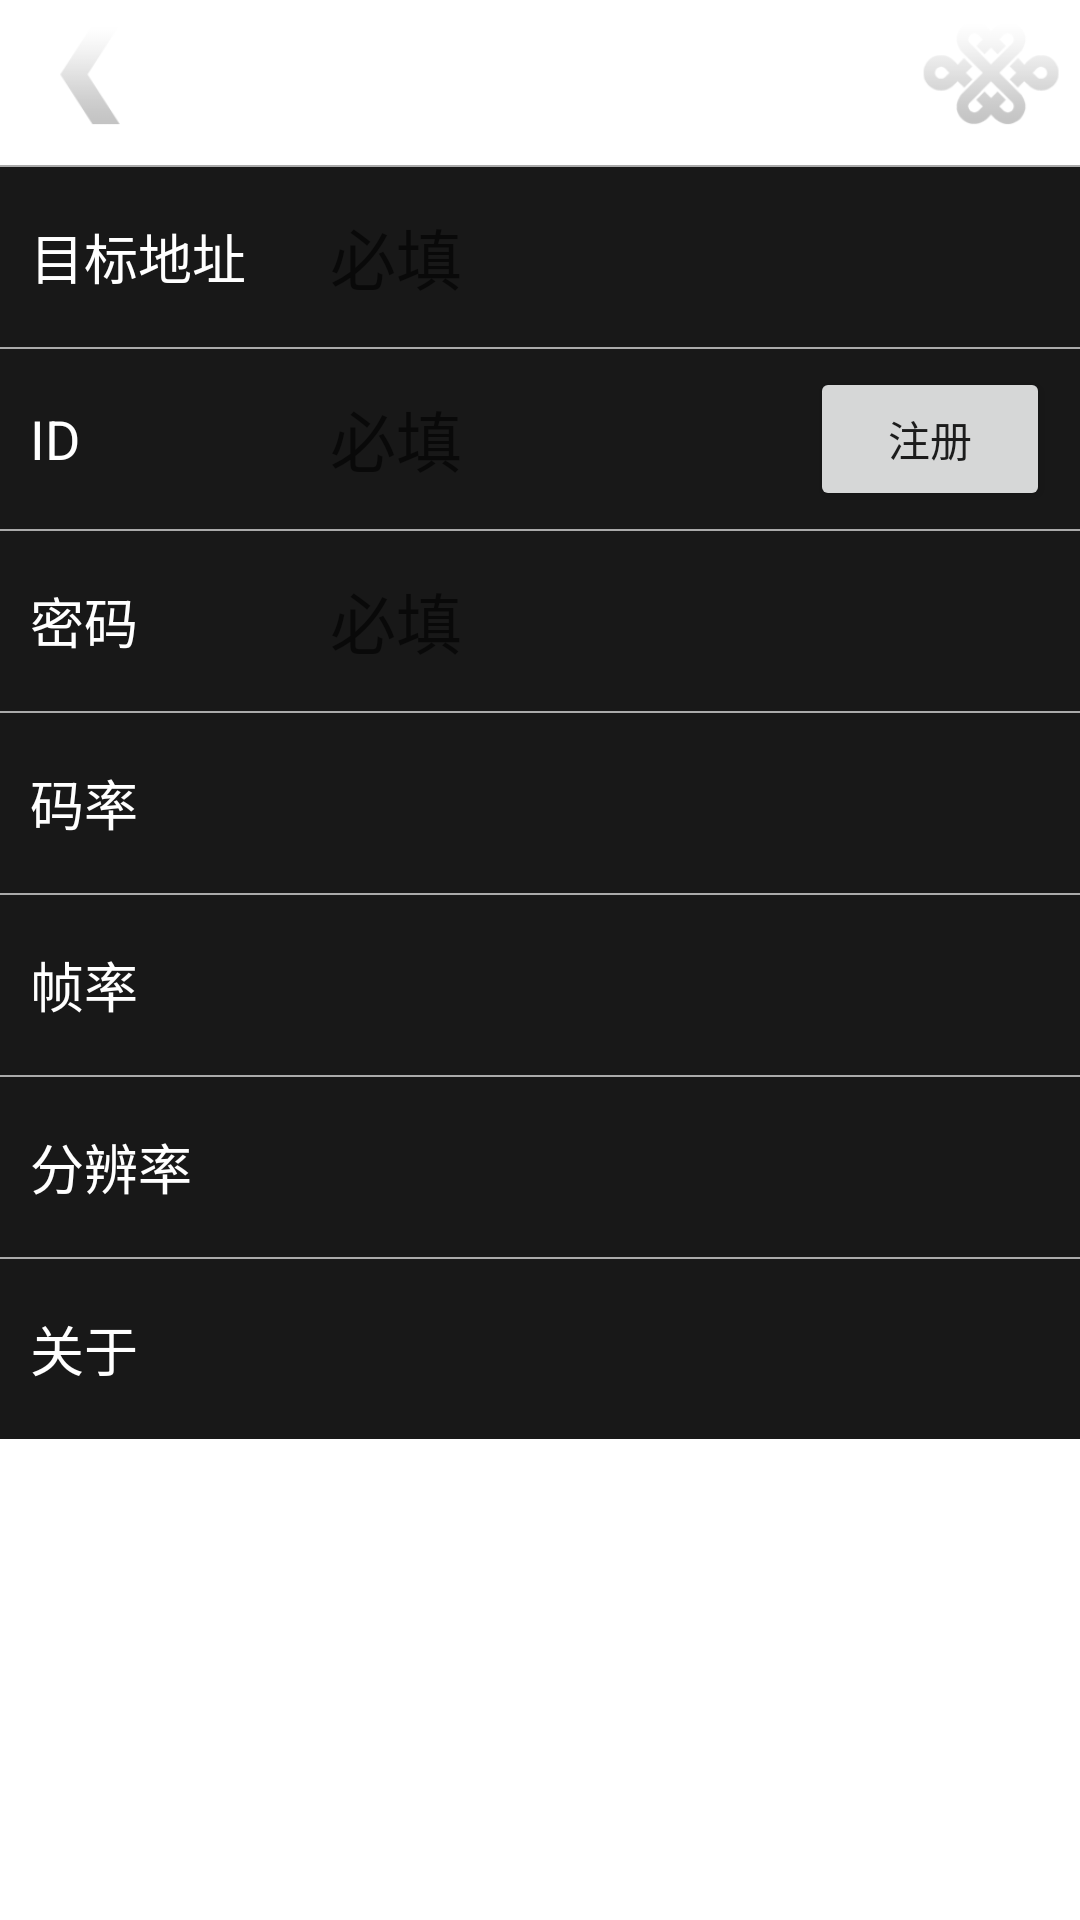

Reconstruct the res/layout file that produces this screen, plus the resources it refers to.
<!-- AndroidManifest.xml: fallback theme Theme.MaterialComponents.DayNight.NoActionBar -->
<!-- res/layout/setting.xml -->
<?xml version="1.0" encoding="UTF-8"?>

<LinearLayout xmlns:android="http://schemas.android.com/apk/res/android"
    android:layout_width="fill_parent"
    android:layout_height="fill_parent"
    android:orientation="vertical" >

    <RelativeLayout
        android:layout_width="fill_parent"
        android:layout_height="55dip"
        android:orientation="horizontal" >

        <Button
            android:id="@+id/back_button"
            android:layout_width="50dp"
            android:layout_height="50dp"
            android:layout_gravity="center_vertical"
            android:layout_marginLeft="5dp"
            android:background="@drawable/back_button" />

        <LinearLayout
            android:layout_width="fill_parent"
            android:layout_height="fill_parent"
            android:gravity="center|center_horizontal"
            android:orientation="horizontal" >

            <TextView
                android:id="@+id/title"
                android:layout_width="wrap_content"
                android:layout_height="wrap_content"
                android:gravity="center|center_vertical"
                android:text="设 置"
                android:textColor="#FFFFFF"
                android:textSize="20dp"
                android:textStyle="bold" />
        </LinearLayout>

        <LinearLayout
            android:layout_width="fill_parent"
            android:layout_height="fill_parent"
            android:gravity="right"
            android:orientation="vertical" >

            <Button
                android:id="@+id/unicon_button"
                android:layout_width="50dp"
                android:layout_height="50dp"
                android:layout_marginRight="5dp"
                android:background="@drawable/unice_button" />
        </LinearLayout>
    </RelativeLayout>

    <ImageView
        android:id="@+id/imageView1"
        android:layout_width="fill_parent"
        android:layout_height="0.5dp"
        android:background="@android:color/darker_gray" />

    <LinearLayout
        android:id="@+id/ip_layout"
        android:layout_width="fill_parent"
        android:layout_height="60dp"
        android:background="@color/login"
        android:orientation="horizontal" >

        <TextView
            android:id="@+id/textView1"
            android:layout_width="100dp"
            android:layout_height="wrap_content"
            android:layout_gravity="center_vertical"
            android:layout_marginLeft="10dp"
            android:text="目标地址"
            android:textAppearance="?android:attr/textAppearanceLarge"
            android:textColor="@android:color/white"
            android:textSize="18sp" />

        <TextView
            android:id="@+id/ip_text"
            android:layout_width="wrap_content"
            android:layout_height="wrap_content"
            android:layout_gravity="center_vertical"
            android:hint="必填"
            android:textAppearance="?android:attr/textAppearanceLarge" />
    </LinearLayout>

    <ImageView
        android:id="@+id/imageView44"
        android:layout_width="fill_parent"
        android:layout_height="0.5dp"
        android:background="@android:color/darker_gray" />

    <LinearLayout
        android:id="@+id/id_layout"
        android:layout_width="fill_parent"
        android:layout_height="60dp"
        android:background="@color/login"
        android:orientation="horizontal" >

        <TextView
            android:layout_width="100dp"
            android:layout_height="wrap_content"
            android:layout_gravity="center_vertical"
            android:layout_marginLeft="10dp"
            android:text="ID"
            android:textAppearance="?android:attr/textAppearanceLarge"
            android:textColor="@android:color/white"
            android:textSize="18sp" />

        <TextView
            android:id="@+id/id_text"
            android:layout_width="120dp"
            android:layout_height="wrap_content"
            android:layout_gravity="center_vertical"
            android:hint="必填"
            android:textAppearance="?android:attr/textAppearanceLarge" />

        <LinearLayout
            android:layout_width="fill_parent"
            android:layout_height="60dp"
            android:gravity="right" >

            <Button
                android:id="@+id/register"
                android:layout_width="80dp"
                android:layout_height="wrap_content"
                android:layout_gravity="center_vertical"
                android:layout_marginRight="10dp"
                android:text="注册" />
        </LinearLayout>
    </LinearLayout>

    <ImageView
        android:id="@+id/imageView2"
        android:layout_width="fill_parent"
        android:layout_height="0.5dp"
        android:background="@android:color/darker_gray" />

    <LinearLayout
        android:id="@+id/password_layout"
        android:layout_width="fill_parent"
        android:layout_height="60dp"
        android:background="@color/login"
        android:orientation="horizontal" >

        <TextView
            android:id="@+id/textView1"
            android:layout_width="100dp"
            android:layout_height="wrap_content"
            android:layout_gravity="center_vertical"
            android:layout_marginLeft="10dp"
            android:text="密码"
            android:textAppearance="?android:attr/textAppearanceLarge"
            android:textColor="@android:color/white"
            android:textSize="18sp" />

        <TextView
            android:id="@+id/password_text"
            android:layout_width="wrap_content"
            android:layout_height="wrap_content"
            android:layout_gravity="center_vertical"
            android:hint="必填"
            android:textAppearance="?android:attr/textAppearanceLarge" />
    </LinearLayout>

    <ImageView
        android:id="@+id/imageView5"
        android:layout_width="fill_parent"
        android:layout_height="0.5dp"
        android:background="@android:color/darker_gray" />

    <LinearLayout
        android:id="@+id/bitRate_layout"
        android:layout_width="fill_parent"
        android:layout_height="60dp"
        android:background="@color/login"
        android:orientation="horizontal" >

        <TextView
            android:id="@+id/textView1"
            android:layout_width="100dp"
            android:layout_height="wrap_content"
            android:layout_gravity="center_vertical"
            android:layout_marginLeft="10dp"
            android:text="码率"
            android:textAppearance="?android:attr/textAppearanceLarge"
            android:textColor="@android:color/white"
            android:textSize="18sp" />

        <TextView
            android:id="@+id/bitrate"
            android:layout_width="wrap_content"
            android:layout_height="wrap_content"
            android:layout_gravity="center_vertical"
            android:textAppearance="?android:attr/textAppearanceLarge" />
    </LinearLayout>

    <ImageView
        android:id="@+id/imageView1"
        android:layout_width="fill_parent"
        android:layout_height="0.5dp"
        android:background="@android:color/darker_gray" />

    <LinearLayout
        android:id="@+id/frameRate_layout"
        android:layout_width="fill_parent"
        android:layout_height="60dp"
        android:background="@color/login"
        android:orientation="horizontal" >

        <TextView
            android:id="@+id/textView1"
            android:layout_width="100dp"
            android:layout_height="wrap_content"
            android:layout_gravity="center_vertical"
            android:layout_marginLeft="10dp"
            android:text="帧率"
            android:textAppearance="?android:attr/textAppearanceLarge"
            android:textColor="@android:color/white"
            android:textSize="18sp" />

        <TextView
            android:id="@+id/frameRate"
            android:layout_width="wrap_content"
            android:layout_height="wrap_content"
            android:layout_gravity="center_vertical"
            android:textAppearance="?android:attr/textAppearanceLarge" />
    </LinearLayout>

    <ImageView
        android:id="@+id/imageView1"
        android:layout_width="fill_parent"
        android:layout_height="0.5dp"
        android:background="@android:color/darker_gray" />

    <LinearLayout
        android:id="@+id/fbl_layout"
        android:layout_width="fill_parent"
        android:layout_height="60dp"
        android:background="@color/login"
        android:orientation="horizontal" >

        <TextView
            android:id="@+id/textView1"
            android:layout_width="100dp"
            android:layout_height="wrap_content"
            android:layout_gravity="center_vertical"
            android:layout_marginLeft="10dp"
            android:text="分辨率"
            android:textAppearance="?android:attr/textAppearanceLarge"
            android:textColor="@android:color/white"
            android:textSize="18sp" />

        <TextView
            android:id="@+id/fbl"
            android:layout_width="wrap_content"
            android:layout_height="wrap_content"
            android:layout_gravity="center_vertical"
            android:textAppearance="?android:attr/textAppearanceLarge" />
    </LinearLayout>

    <ImageView
        android:id="@+id/imageView1"
        android:layout_width="fill_parent"
        android:layout_height="0.5dp"
        android:background="@android:color/darker_gray" />

    <LinearLayout
        android:id="@+id/about"
        android:layout_width="fill_parent"
        android:layout_height="60dp"
        android:background="@color/login"
        android:orientation="horizontal" >

        <TextView
            android:id="@+id/textView1"
            android:layout_width="100dp"
            android:layout_height="wrap_content"
            android:layout_gravity="center_vertical"
            android:layout_marginLeft="10dp"
            android:text="关于"
            android:textAppearance="?android:attr/textAppearanceLarge"
            android:textColor="@android:color/white"
            android:textSize="18sp" />
    </LinearLayout>

</LinearLayout>
<!-- resources referenced by this layout -->
<resources>
  <color name="login">#181818</color>
  <!-- drawable back_button (drawable) -->
  <?xml version="1.0" encoding="UTF-8"?>
  
  <selector xmlns:android="http://schemas.android.com/apk/res/android">
  	<item android:state_focused="true" android:drawable="@drawable/back" />
  	<item android:state_selected="true" android:drawable="@drawable/back_click" />
  	<item android:state_pressed="true" android:drawable="@drawable/back_click" />
  	<item android:drawable="@drawable/back" />
  </selector>
  <!-- drawable unice_button (drawable) -->
  <?xml version="1.0" encoding="UTF-8"?>
  
  <selector xmlns:android="http://schemas.android.com/apk/res/android">
  	<item android:state_focused="true" android:drawable="@drawable/unice" />
  	<item android:state_selected="true" android:drawable="@drawable/unice_click" />
  	<item android:state_pressed="true" android:drawable="@drawable/unice_click" />
  	<item android:drawable="@drawable/unice" />
  </selector>
  <!-- drawable back: png bitmap (drawable-hdpi-v4, 4570 bytes) -->
  <!-- drawable back_click: png bitmap (drawable-hdpi-v4, 8344 bytes) -->
  <!-- drawable unice: png bitmap (drawable-hdpi-v4, 7970 bytes) -->
  <!-- drawable unice_click: png bitmap (drawable-hdpi-v4, 16004 bytes) -->
</resources>
